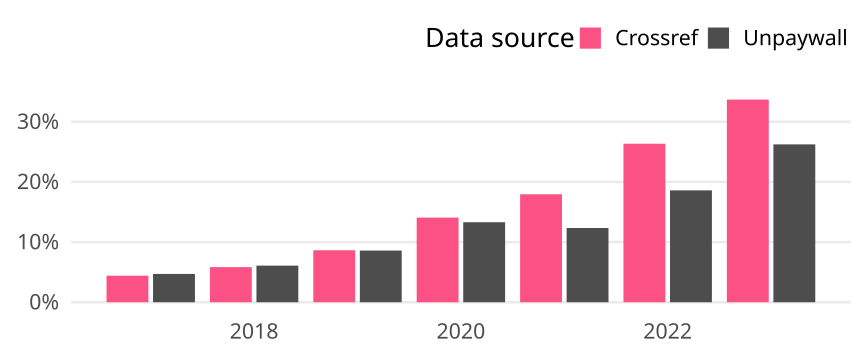

The data file committed next to this chart (first rows):
cr_year, cat, article_total, name, oa_articles, oa_share
2017, Global, 188701, Crossref, 8324, 0.04411
2017, Global, 188701, Unpaywall, 8874, 0.04703
2018, Global, 198266, Crossref, 11575, 0.05838
2018, Global, 198266, Unpaywall, 12063, 0.06084
2019, Global, 204769, Crossref, 17700, 0.08644
2019, Global, 204769, Unpaywall, 17590, 0.0859
2020, Global, 221048, Crossref, 31089, 0.1406
2020, Global, 221048, Unpaywall, 29399, 0.133
2021, Global, 218536, Crossref, 39223, 0.1795
2021, Global, 218536, Unpaywall, 26964, 0.1234
2022, Global, 206833, Crossref, 54497, 0.2635
2022, Global, 206833, Unpaywall, 38462, 0.186
2023, Global, 192118, Crossref, 64713, 0.3368
2023, Global, 192118, Unpaywall, 50412, 0.2624
